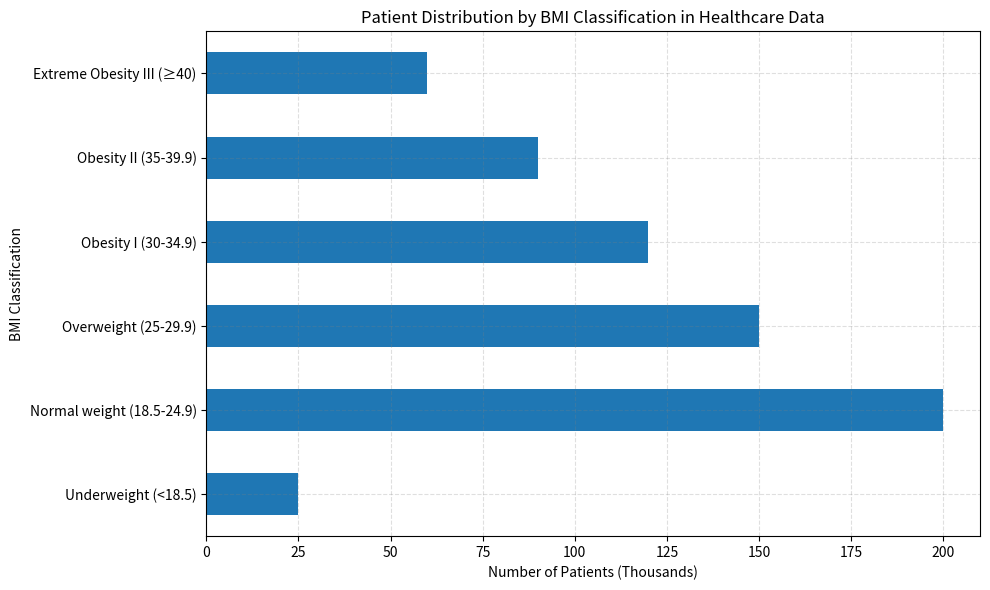

Write Python code to recreate this figure. (Note: this script raises an exception after producing the figure.)
import pandas as pd
import matplotlib.pyplot as plt

# Data parsing and transformation
raw_data = "BMI Classification,Number of Patients (Thousands)/n " \
           "Underweight (<18.5),25/n Normal weight (18.5-24.9),200/n " \
           "Overweight (25-29.9),150/n Obesity I (30-34.9),120/n " \
           "Obesity II (35-39.9),90/n Extreme Obesity III (≥40),60"

# Split the string into lines
lines = raw_data.split('/n ')

# Extract labels for data
data_labels = lines[0].split(',')

# Extract labels for lines and the data itself
line_labels = []
data = []
for line in lines[1:]:
    label, value = line.rsplit(',', 1)
    line_labels.append(label)
    data.append(int(value))

# Convert to DataFrame for plotting
df = pd.DataFrame(data, index=line_labels, columns=[data_labels[1]])

# Create figure and plot horizontal bar chart (histogram)
plt.figure(figsize=(10, 6))
ax = plt.subplot()
df.plot(kind='barh', legend=False, ax=ax, color='#1f77b4')

# Customizing the plot to make it intuitive
plt.title('Patient Distribution by BMI Classification in Healthcare Data')
plt.xlabel(data_labels[1])
plt.ylabel(data_labels[0])
plt.grid(True, linestyle='--', which='major', color='grey', alpha=.25)
plt.tight_layout()

# Ensure the y-axis labels' full text is shown
ax.yaxis.get_label().set_wrap(True)
ax.set_yticklabels(line_labels, rotation=0)

# Save the figure
plt.savefig('/cpfs01/user/liuqi/workspace/plotchart/data-300/histogram/png/143.png', format='png')

# Clear the current image state at the end of the code
plt.clf()
